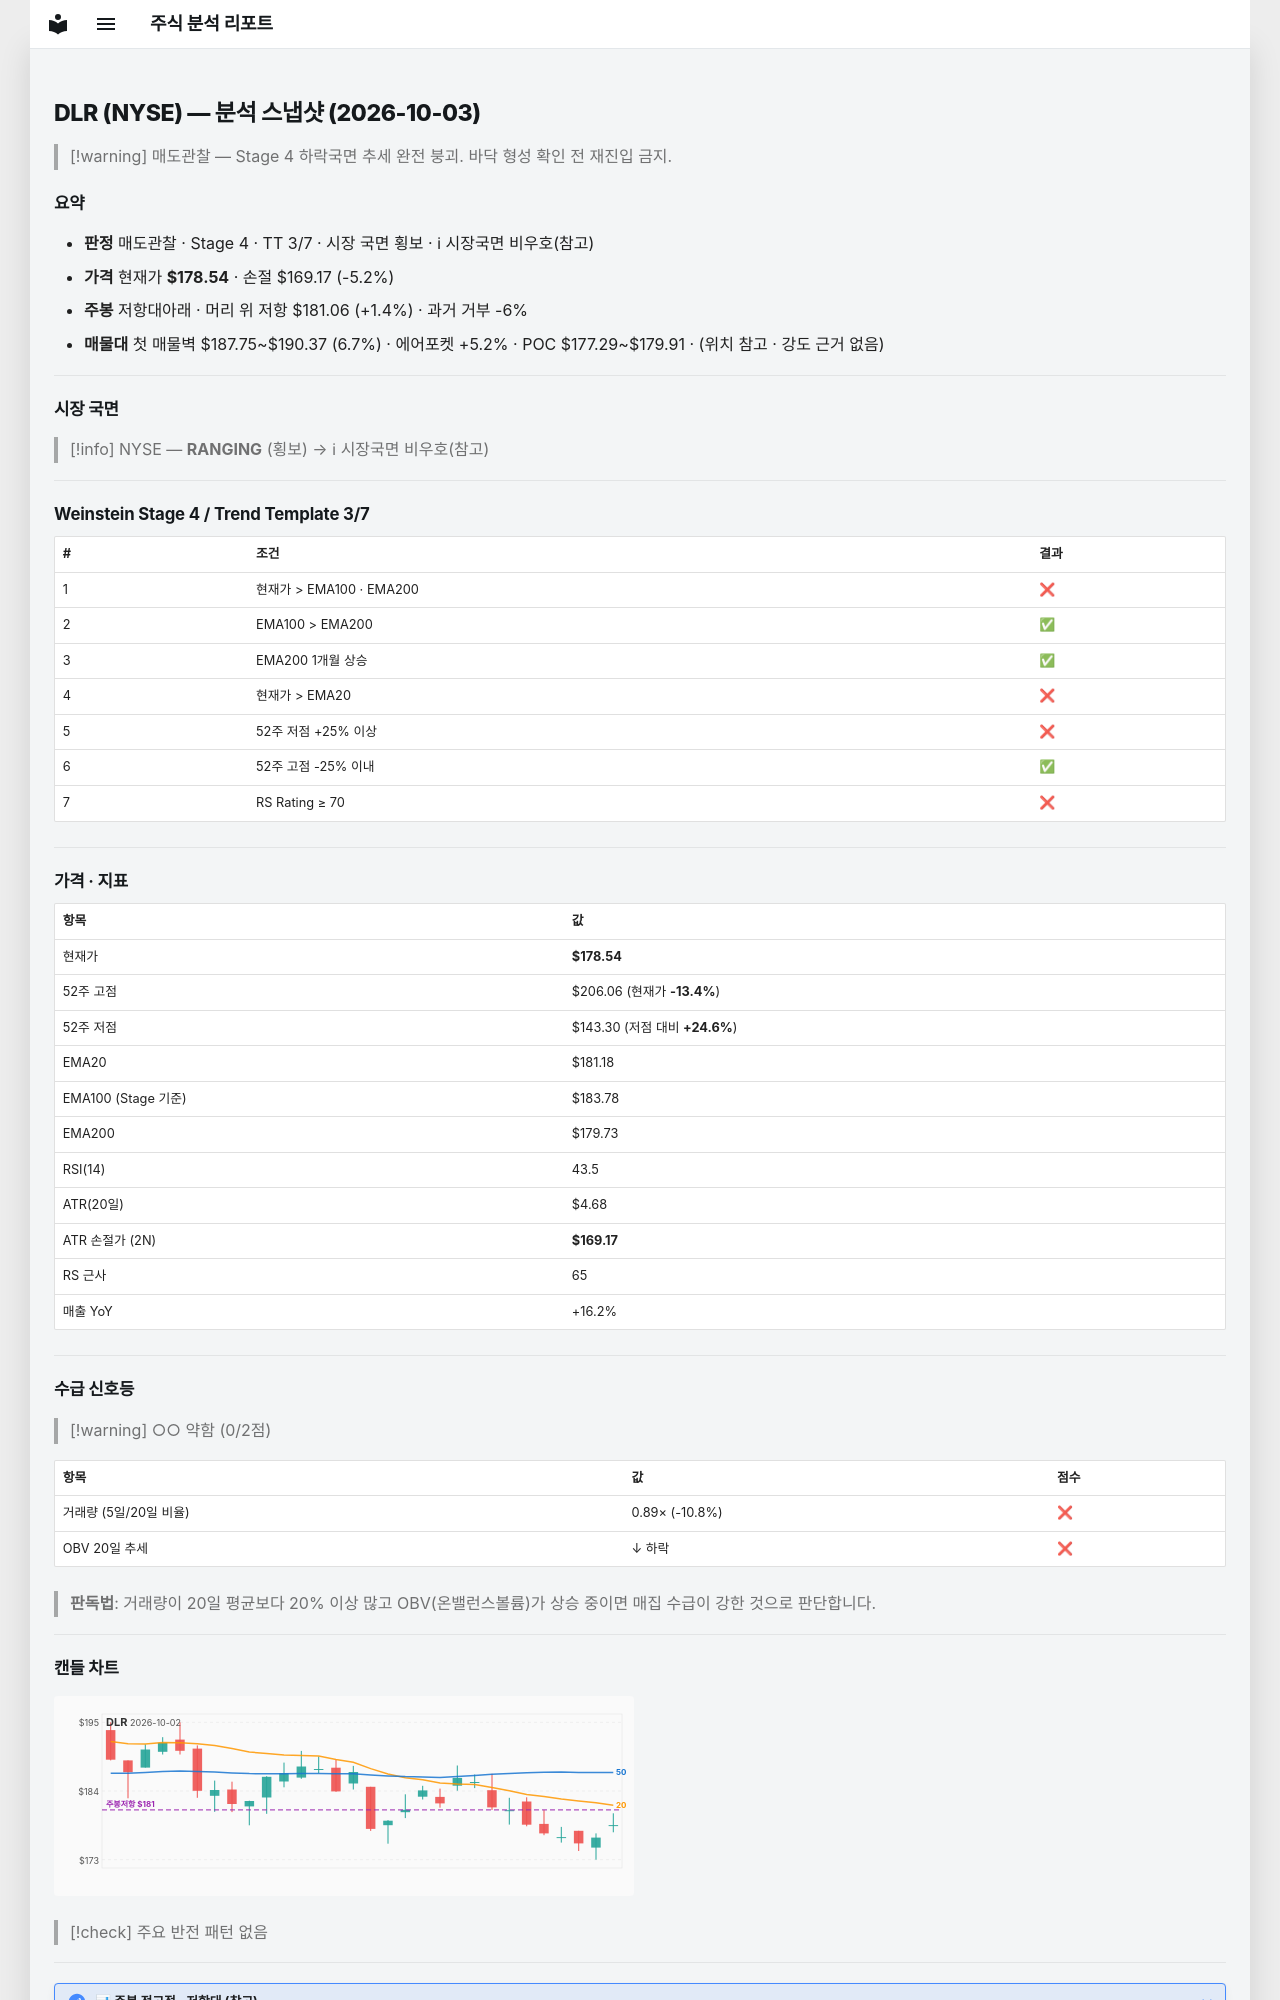

repository: soloandco/stock-reports · page: snapshots/DLR-2026-10-03/index.html · generator: mkdocs

---
type: analysis-snapshot
title: DLR 분석 스냅샷
ticker: DLR
market: NYSE
created: 2026-10-03
updated: 2026-10-03
bar-date: 2026-10-02
verdict: 매도관찰
real-rr: 0.27
sma50-gap-pct: -1.5
weekly-position: 저항대아래
weekly-overhead-price: 181.06
weekly-overhead-pct: 1.4
stage: 4
trend-template-score: 3
tt-max: 7
ma-set: ema-20-100-200
price: 178.5399932861328
stop-price: 169.17364841357488
market-regime: RANGING
supply-demand-score: 0/2
supply-demand-label: 약함
status: tracking
tags:
  - stock-agent
  - watchlist
  - DLR
  - analysis
related:
  - "[[analysis-template]]"
---

# DLR (NYSE) — 분석 스냅샷 (2026-10-03)

> [!warning] 매도관찰 — Stage 4 하락국면
> 추세 완전 붕괴. 바닥 형성 확인 전 재진입 금지.

## 요약

- **판정** 매도관찰 · Stage 4 · TT 3/7 · 시장 국면 횡보 · ℹ 시장국면 비우호(참고)
- **가격** 현재가 **$178.54** · 손절 $169.17 (-5.2%)
- **주봉** 저항대아래 · 머리 위 저항 $181.06 (+1.4%) · 과거 거부 -6%
- **매물대** 첫 매물벽 $187.75~$190.37 (6.7%) · 에어포켓 +5.2% · POC $177.29~$179.91 · (위치 참고 · 강도 근거 없음)

---

## 시장 국면

> [!info] NYSE — **RANGING** (횡보) → ℹ 시장국면 비우호(참고)

---

## Weinstein Stage 4 / Trend Template 3/7

| # | 조건 | 결과 |
|---|------|------|
| 1 | 현재가 > EMA100 · EMA200 | ❌ |
| 2 | EMA100 > EMA200 | ✅ |
| 3 | EMA200 1개월 상승 | ✅ |
| 4 | 현재가 > EMA20 | ❌ |
| 5 | 52주 저점 +25% 이상 | ❌ |
| 6 | 52주 고점 -25% 이내 | ✅ |
| 7 | RS Rating ≥ 70 | ❌ |

---

## 가격 · 지표

| 항목 | 값 |
|------|---|
| 현재가 | **$178.54** |
| 52주 고점 | $206.06 (현재가 **-13.4%**) |
| 52주 저점 | $143.30 (저점 대비 **+24.6%**) |
| EMA20 | $181.18 |
| EMA100 (Stage 기준) | $183.78 |
| EMA200 | $179.73 |
| RSI(14) | 43.5 |
| ATR(20일) | $4.68 |
| ATR 손절가 (2N) | **$169.17** |
| RS 근사 | 65 |
| 매출 YoY | +16.2% |

---
## 수급 신호등

> [!warning] ○○ 약함 (0/2점)

| 항목 | 값 | 점수 |
|------|------|------|
| 거래량 (5일/20일 비율) | 0.89× (-10.8%) | ❌ |
| OBV 20일 추세 | ↓ 하락 | ❌ |

> **판독법**: 거래량이 20일 평균보다 20% 이상 많고 OBV(온밸런스볼륨)가 상승 중이면 매집 수급이 강한 것으로 판단합니다.

---
